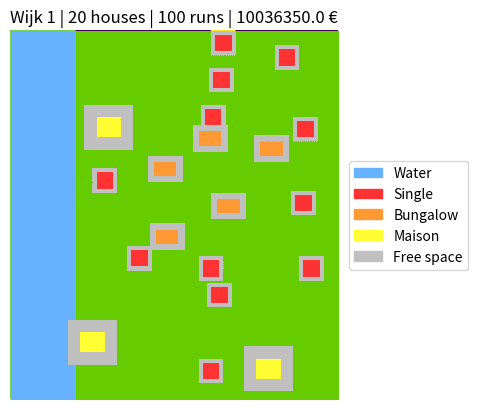
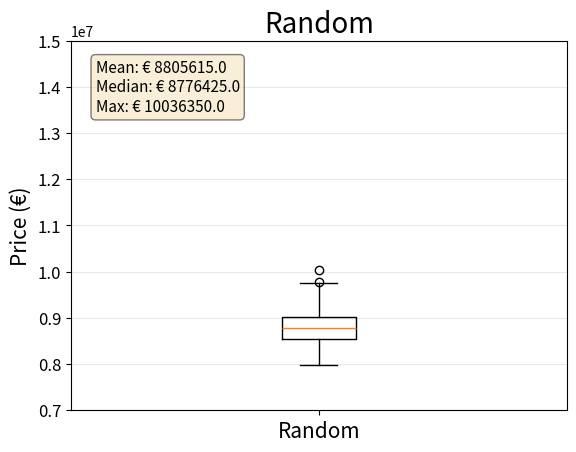

Reproduce these figures in Python, in order.
import random
import statistics
import csv
import numpy as np 
import matplotlib.pyplot as plt
import matplotlib.patches as mpatches
import matplotlib.colors


class Placing:

    """ All houses are being placed on the created gridmap called "neighbourhood". This 
    is done by scanning the ground for empty space after which the houses are placed one by one.
    Furthermore the water is created and placed. """

    def __init__(self, neighbourhood, houses, neighbourhood_type):
        
        self.neighbourhood = neighbourhood
        self.amount_single = int(houses * 0.6)
        self.amount_maison = int(houses * 0.15)
        self.amount_bungalow = int(houses * 0.25)
        self.neighbourhood_type = neighbourhood_type
        self.index_single = 1
        self.index_bungalow = 2
        self.index_maison = 3 
        self.index_water = 4
        self.index_free_space = 5

    def place_water(self):

        """ Depending on the type of neighbourhood, water is added on the gridmap. 
        The type of neighbourhood is given as an argument when calling the whole Class.
        The area where the water should be generated is changed from an "empty" value to a "water" value. """

        # change values in array to "water" values, when neighbourhood type is 1
        if self.neighbourhood_type == 1:
            self.neighbourhood[0:180, 0:32] = 4

        # change values in array to "water" values, when neighbourhood type is 2
        if self.neighbourhood_type == 2:
            self.neighbourhood[135:180, 0:32] = 4
            self.neighbourhood[0:45, 0:32] = 4
            self.neighbourhood[135:180, 128:160] = 4
            self.neighbourhood[0:45, 128:160] = 4

        # change values in array to "water" values, when neighbourhood type is 2
        if self.neighbourhood_type == 3:
            self.neighbourhood[50:130, 44:116] = 4

        return self.neighbourhood_type

    def place_single(self):

        """ Random coordinates for an single family home are generated and placed in the neighbourhood.
        If the area around the randomized coordinate fits this specific type of house, the house is placed and saved
        in the coordinates list. """

        # create empty coordinates list for each type of house
        single_coordinatenlijst = [[0,0]] * self.amount_single
        coordinaten_maison = [[0,0]] * self.amount_maison
        coordinaten_bungalow = [[0,0]] * self.amount_bungalow

        # amount of times a house is placed
        for i in range(0,self.amount_single):

            # generate random coordinates for the upper-left corner of a single family home
            # the coordinates should fit the range of the neighbourhood, which is dependent on the size of the house
            # the size of a single family home is 10x10 metres including obligatory free space
            # from the upper-left corner of the house, the ranges of the random coordinates should fall between 2-150 (x-axis) and 2-170 (y-axis)
            x = random.randrange(2,150)
            y = random.randrange(2,170)

            # create new coordinates whenever a coordinate does not meet the requirements
            check = True
            while check == True:

                # new coordinates when water present in new house
                if self.index_water in self.neighbourhood[y:(y+8),x:(x+8)]:
                    x = random.randrange(2,150)
                    y = random.randrange(2,170)

                # new coordinate when another house already present in new house
                elif self.index_single in self.neighbourhood[(y-2):(y+10),(x-2):(x+10)] or self.index_bungalow in self.neighbourhood[(y-2):(y+10),(x-2):(x+10)] or self.index_maison in self.neighbourhood[(y-2):(y+10),(x-2):(x+10)]:
                    x = random.randrange(2,150)
                    y = random.randrange(2,170)

                # new coordinate when obligatory free space from another house present in new house
                elif self.index_free_space in self.neighbourhood[y:(y+8),x:(x+8)]:
                    x = random.randrange(2,150)
                    y = random.randrange(2,170)

                # coordinate is valid
                else:
                    check = False

            # new coordinates are saved in coordinates list
            new_coor = [x,y]
            single_coordinatenlijst[i] = new_coor

            # draw house on the gridmap
            self.neighbourhood[(y - 2):(y + 10),(x - 2):(x + 10)] = 5
            self.neighbourhood[y:(y + 8),x:(x + 8)] = 1

        return single_coordinatenlijst

    def place_maison(self, coordinaten_single):

        """ Random coordinates for a maison are generated and placed in the neighbourhood.
        If the area around the randomized coordinate fits this specific type of house, the house is placed and saved
        in the coordinates list. """

        # create empty coordinates list of remaining house types
        coordinaten_maison = [[0,0]] * self.amount_maison
        maison_coordinatenlijst = coordinaten_maison
        coordinaten_bungalow = [[0,0]] * self.amount_bungalow

        # amount of times a house is placed
        for i in range(0,self.amount_maison):

            # generate random coordinates for the upper-left corner of a maison
            # the coordinates should fit the range of the neighbourhood, which is dependent on the size of the house
            # the size of a maison is 18x16 metres including obligatory free space
            # from the upper-left corner of the house, the ranges of the random coordinates should fall between 6-142 (x-axis) and 6-164 (y-axis)
            x = random.randrange(6,142)
            y = random.randrange(6,164)
            
            # create new coordinates whenever a coordinate does not meet the requirements
            check = True
            while check == True:

                # new coordinates when water present in new house
                if self.index_water in self.neighbourhood[y:(y+10),x:(x+12)]:
                    x = random.randrange(6,142)
                    y = random.randrange(6,164)

                # new coordinates when another house already present in new house
                elif self.index_single in self.neighbourhood[(y-6):(y+16),(x-6):(x+18)] or self.index_bungalow in self.neighbourhood[(y-6):(y+16),(x-6):(x+18)] or self.index_maison in self.neighbourhood[(y-6):(y+16),(x-6):(x+18)]:
                    x = random.randrange(6,142)
                    y = random.randrange(6,164)

                # new coordinates when obligatory free space from another house present in new house
                elif self.index_free_space in self.neighbourhood[y:(y+10),x:(x+12)]:
                    x = random.randrange(6,142)
                    y = random.randrange(6,164)

                # coordinate is valid
                else:
                    check = False

            # new coordinates are saved in coordinates list
            new_coor = [x,y]
            maison_coordinatenlijst[i] = new_coor

            # draw every house on the gridmap
            self.neighbourhood[(y - 6):(y + 16),(x - 6):(x + 18)] = 5
            self.neighbourhood[y:(y + 10),x:(x + 12)] = 3
        
        return maison_coordinatenlijst

    def place_bungalow(self, coordinaten_single, coordinaten_maison):

        """ Random coordinates for a bungalow are generated and placed in the neighbourhood.
        If the area around the randomized coordinate fits this specific type of house, the house is placed and saved
        in the coordinates list. """
         
        # create empty coordinates list for bungalow
        coordinaten_bungalow = [[0,0]] * self.amount_bungalow
        bungalow_coordinatenlijst = coordinaten_bungalow

        # amount of times a bungalow is placed
        for i in range(0,self.amount_bungalow):

            # generate random coordinates for the upper-left corner of a bungalow
            # the coordinates should fit the range of the neighbourhood, which is dependent on the size of the house
            # the size of a maison is 14x10 metres including obligatory free space
            # from the upper-left corner of the house, the ranges of the random coordinates should fall between 3-146 (x-axis) and 2-170 (y-axis)
            x = random.randrange(3,146)
            y = random.randrange(3,170)

            # create new coordinates whenever a coordinate does not meet the requirements
            check = True
            while check == True:

                # new coordinates when water present in new house
                if self.index_water in self.neighbourhood[y:(y+7),x:(x+11)]:
                    x = random.randrange(3,146)
                    y = random.randrange(3,170)

                # new coordinates when another house already present in new house
                elif self.index_single in self.neighbourhood[(y-3):(y+10),(x-3):(x+14)] or self.index_bungalow in self.neighbourhood[(y-3):(y+10),(x-3):(x+14)] or self.index_maison in self.neighbourhood[(y-3):(y+10),(x-3):(x+14)]:
                    x = random.randrange(3,146)
                    y = random.randrange(3,170)

                # new coordinates when obligatory free space from another house present in new house
                elif self.index_free_space in self.neighbourhood[y:(y+7),x:(x+11)]:
                    x = random.randrange(3,146)
                    y = random.randrange(3,170)
                
                # coordinate is valid
                else:
                    check = False

            # new coordinates are saved in coordinates list
            new_coor = [x,y]
            bungalow_coordinatenlijst[i] = new_coor

            # draw every house on the gridmap
            self.neighbourhood[(y - 3):(y + 10),(x - 3):(x + 14)] = 5
            self.neighbourhood[y:(y + 7),x:(x + 11)] = 2

        return bungalow_coordinatenlijst

class Price():

    """ In each method, the price of a certain housetype is calculated. 
    In the last method, the total price of the neighbourhood will be calculated.
    All houses have a default price, but for every meter of free space around a house, the value of a house will increase. """

    def __init__(self, neighbourhood, single_amount, bungalow_amount, maison_amount):
        
        self.neighbourhood = neighbourhood
        self.single_amount = single_amount
        self.bungalow_amount = bungalow_amount
        self.maison_amount = maison_amount
        
    def single_cost(self, coordinates):

        """ The total price for each single family house is calculated. 
        The extra price per house is dependent on the free space that surrounds the house. 
        This is done by looking up the coordinates of every house in the coordinates list saved when placing the houses. 
        From these coordinates the free space around the houses are checked and the total house price is being adjusted. """

        # set default price of a single family home
        self.single = 285000 

        # calculate percentage of extra housing worth per extra square meter space
        self.percentage_single = self.single * 0.03

        # make default total price of all single family houses
        self.total_single = self.single_amount * self.single

        # retrieve coordinates
        coordinateslist = coordinates

        # check the outline of every single family house for extra free space
        for coordinate in coordinateslist:
            single = 1 
            bungalow = 2 
            maison = 3      

            # free space is calculated by checking the distance between house and its surroundings.
            distance = 3 

            x_coordinaat = coordinate[0]
            y_coordinaat = coordinate[1]

            # check for free space around house until another house is found
            check = True
            while check == True:

                # the distance between house and its surroundings is increased by one for each run to check for more free space
                # the free space around a house is checked on each side (up, down, left and right)
                x = x_coordinaat - distance
                x_ver = x_coordinaat + 8 + distance
                y = y_coordinaat - distance
                y_ver = y_coordinaat + 8 + distance

                # reset coordinates when out of boundary, because extra free space is able to 'go over' the boundaries
                if x < 0:
                    x = 0 

                if x_ver > 160:
                    x_ver = 160

                if y < 0:
                    y = 0

                if y_ver > 180:
                    y_ver = 180

                # remove current house from the gridmap
                self.neighbourhood[(y_coordinaat - 2):(y_coordinaat + 10),(x_coordinaat - 2):(x_coordinaat + 10)] = 0
    
                # check for other house in given range of free space
                try:
                    if single in self.neighbourhood[y:y_ver, x:x_ver] or bungalow in self.neighbourhood[y:y_ver, x:x_ver] or maison in self.neighbourhood[y:y_ver, x:x_ver]:
                        check = False

                    # when no house is found, recalculate total price and add one extra meter of free space
                    else:
                        self.total_single = self.total_single + self.percentage_single
                        distance += 1
                
                # check for IndexError to be sure a coordinate does not go out of range
                except IndexError:
                    if single in self.neighbourhood[y:y_ver, x:x_ver] or bungalow in self.neighbourhood[y:y_ver, x:x_ver] or maison in self.neighbourhood[y:y_ver, x:x_ver]:
                        check = False
                    else:
                        self.total_single = self.total_single + self.percentage_single
                        distance += 1

            # redraw house on the gridmap
            self.neighbourhood[(y_coordinaat - 2):(y_coordinaat + 10),(x_coordinaat - 2):(x_coordinaat + 10)] = 5
            self.neighbourhood[y_coordinaat:(y_coordinaat + 8),x_coordinaat:(x_coordinaat + 8)] = 1

        return self.total_single
        
    def bungalow_cost(self, coordinates):

        """ The total price for each bungalow is calculated. 
        The extra price per house is dependent on the free space that surrounds the house. 
        This is done by looking up the coordinates of every house in the coordinates list saved when placing the houses. 
        From these coordinates the free space around the houses are checked and the total house price is being adjusted. """

        # set default price of a bungalow
        self.bungalow = 399000

        # calculate percentage of extra housing worth per extra square meter space
        self.percentage_bungalow = self.bungalow * 0.04

        # make default total price of all bungalows
        self.total_bungalow = self.bungalow_amount * self.bungalow

        # retrieve coordinates
        coordinateslist = coordinates

        # check the outline of every bungalow for extra free space
        for coordinate in coordinateslist:

            single = 1 
            bungalow = 2 
            maison = 3
            
            # free space is calculated by checking the distance between house and its surroundings.
            distance = 4

            x_coordinaat = coordinate[0]
            y_coordinaat = coordinate[1]
                        
            # check for free space around house until another house is found
            check = True
            while check == True:

                # distance between house and its surroundings is increased by one for each run to check for more free space
                # free space around a house is checked on each side (up, down, left and right)
                x = x_coordinaat - distance
                x_ver = x_coordinaat + 11 + distance
                y = y_coordinaat - distance
                y_ver = y_coordinaat + 7 + distance

                # reset coordinates when out of boundary, because extra free space is able to 'go over' the boundaries
                if x < 0:
                    x = 0 

                if x_ver > 160:
                    x_ver=160

                if y < 0:
                    y = 0
            
                if y_ver > 180:
                    y_ver = 180
   
                # remove current house from the gridmap
                self.neighbourhood[(y_coordinaat - 3):(y_coordinaat + 10),(x_coordinaat - 3):(x_coordinaat + 14)] = 0

                # check for other house in given range of free space
                try: 
                    if single in self.neighbourhood[y:y_ver, x:x_ver] or bungalow in self.neighbourhood[y:y_ver, x:x_ver] or maison in self.neighbourhood[y:y_ver, x:x_ver]:
                        check = False

                    # when no house is found, recalculate total price and add one extra meter of free space
                    else:
                        self.total_single = self.total_single + self.percentage_single
                        distance += 1 

                # check for IndexError to be sure a coordinate does not go out of range
                except IndexError:
                    if single in self.neighbourhood[y:y_ver, x:x_ver] or bungalow in self.neighbourhood[y:y_ver, x:x_ver] or maison in self.neighbourhood[y:y_ver, x:x_ver]:
                        check = False
                    else:
                        self.total_single = self.total_single + self.percentage_single
                        distance += 1 

            # redraw house on the gridmap
            self.neighbourhood[(y_coordinaat - 3):(y_coordinaat + 10),(x_coordinaat - 3):(x_coordinaat + 14)] = 5
            self.neighbourhood[y_coordinaat:(y_coordinaat + 7),x_coordinaat:(x_coordinaat + 11)] = 2

        return self.total_bungalow

    def maison_cost(self, coordinates):

        """ The total price for each maison is calculated. 
        The extra price per house is dependent on the free space that surrounds the house. 
        This is done by looking up the coordinates of every house in the coordinates list saved when placing the houses. 
        From these coordinates the free space around the houses are checked and the total house price is being adjusted. """
        
        # set default price of a maison
        self.maison = 610000

        # calculate percentage of extra housing worth per extra square meter space
        self.percentage_maison = self.maison * 0.06

        # make default total price of all maisons
        self.total_maison = self.maison_amount * self.maison

        # getting the coordinates from placing class
        coordinateslist = coordinates

        # check the outline of every maison
        for coordinate in coordinateslist:

            # free space is calculated by checking the distance between house and its surroundings.
            distance = 7

            x_coordinaat = coordinate[0]
            y_coordinaat = coordinate[1]
            
            single = 1 
            bungalow = 2 
            maison = 3 
            
            # check for free space around house until another house is found
            check = True
            while check == True:

                # distance between house and its surroundings is increased by one for each run to check for more free space
                # free space around a house is checked on each side (up, down, left and right)
                x = x_coordinaat - distance
                x_ver = x_coordinaat + 12 + distance
                y = y_coordinaat - distance
                y_ver = y_coordinaat + 10 + distance

                # reset coordinates when out of boundary, because extra free space is able to 'go over' the boundaries
                if x < 0:
                    x = 0 

                if x_ver > 160:
                    x_ver = 160

                if y < 0:
                    y = 0
                
                if y_ver > 180:
                    y_ver = 180
                
                # remove current house from the gridmap
                self.neighbourhood[(y_coordinaat-6):(y_coordinaat+16), (x_coordinaat-6):(x_coordinaat+18)] = 0

                # check for other house in given range of free space
                try: 
                    if single in self.neighbourhood[y:y_ver, x:x_ver] or bungalow in self.neighbourhood[y:y_ver, x:x_ver] or maison in self.neighbourhood[y:y_ver, x:x_ver]:
                        check = False

                    # when no house is found, recalculate total price and add one extra meter of free space
                    else:
                        self.total_maison = self.total_maison + self.percentage_maison
                        distance += 1

                # check for IndexError to be sure a coordinate does not go out of range
                except IndexError:
                    if single in self.neighbourhood[y:y_ver, x:x_ver] or bungalow in self.neighbourhood[y:y_ver, x:x_ver] or maison in self.neighbourhood[y:y_ver, x:x_ver]:
                        check = False
                    else:
                        self.total_maison = self.total_maison + self.percentage_maison
                        distance += 1

            # redraw house on the gridmap
            self.neighbourhood[(y_coordinaat - 6):(y_coordinaat + 16),(x_coordinaat - 6):(x_coordinaat + 18)] = 5
            self.neighbourhood[y_coordinaat:(y_coordinaat + 10),x_coordinaat:(x_coordinaat + 12)] = 3
        
        return self.total_maison

    def total(self, coordinaten_maison, coordinaten_bungalow, coordinaten_single):
        
        """ The total price of the whole neighbourhood is calculated. 
        This is done by adding up each housing type's total price.
        Each housing type their method is called. """

        omzet_single = self.single_cost(coordinaten_single)
        omzet_bungalow = self.bungalow_cost(coordinaten_bungalow)
        omzet_maison = self.maison_cost(coordinaten_maison)
       
        total_price = omzet_single + omzet_bungalow + omzet_maison

        return total_price


def main():
    
    # settings
    neighbourhood_type = 1
    houses = 20
    runs = 100

    # initialize variables
    amount_single = int(houses * 0.6)
    amount_bungalow = int(houses * 0.25)
    amount_maison = int(houses * 0.15)
    highest_price_move = 0
    total_prices = []

    for i in range(runs):
        print("Run", (i+1))

        # create a 160 x 180 gridmap
        x, y = (160, 180) 
        neighbourhood = [[0 for i in range(x)] for j in range(y)]
        neighbourhood = np.array(neighbourhood)

        # adding houses
        price = Price(neighbourhood, amount_single, amount_bungalow, amount_maison)
        place = Placing(neighbourhood, houses, neighbourhood_type)

        # create the different water values of the gridmap
        place.place_water()

        coordinaten_single = place.place_single()
        coordinaten_maison = place.place_maison(coordinaten_single)
        coordinaten_bungalow = place.place_bungalow(coordinaten_single, coordinaten_maison)

        total_price = price.total(coordinaten_maison, coordinaten_bungalow, coordinaten_single)
        total_prices.append(total_price)

        # save current neighbourhood with the highest price
        if total_price >= max(total_prices):
            neighbourhood_max = neighbourhood
            print(max(total_prices))

    # calculate and show statistics
    mean = statistics.mean(total_prices)
    median = statistics.median(total_prices)
    print()
    print("Wijk", neighbourhood_type, ":", runs, "runs")
    print("Mean:", mean)
    print("Max:", max(total_prices))
    print()

    # create visualization
    H = np.array(neighbourhood_max)
    plt.imshow(H)
    ca = np.array([[0, 102, 204, 0],
                  [1, 255, 51, 51],
                  [2, 255, 153, 51],
                  [3, 255, 255, 51],
                  [4, 102, 178, 255],
                  [5, 192, 192, 192]])
    colors = ca[ca[:,0].argsort()][:,1:]/255.
    cmap = matplotlib.colors.ListedColormap(colors)
    plt.pcolor(H, cmap = cmap)
    plt.title("Wijk " + str(neighbourhood_type) + " | " + str(houses) + " houses | " + str(runs) + " runs | " + str(max(total_prices)) + " €")
    plt.axis('off')

    # create legend for visualization
    sing = mpatches.Patch(color=colors[1], label="Single")
    bung = mpatches.Patch(color=colors[2], label="Bungalow")
    mais = mpatches.Patch(color=colors[3], label="Maison")
    wat = mpatches.Patch(color=colors[4], label="Water")
    extr = mpatches.Patch(color=colors[5], label="Free space")
    plt.legend(handles=[wat,sing,bung,mais,extr], bbox_to_anchor=(1.01, 0.5), loc='center left')

    # create boxplot
    fig, ax1 = plt.subplots()
    ax1.boxplot(total_prices)
    ax1.yaxis.grid(True, linestyle='-', which='major', color='lightgrey', alpha=0.5)
    plt.title("Random", fontsize= 20)
    ax1.set_ylabel("Price (€)", fontsize = 15)
    ax1.tick_params(axis = 'y', labelsize = 12)
    plt.xticks([1], ["Random"],fontsize= 15)
    bottom = 7000000
    top = 15000000
    ax1.set_ylim(bottom, top)
    props = dict(boxstyle='round', facecolor='wheat', alpha=0.5)
    text = "Mean: € " + str(mean) + "\nMedian: € " + str(median) + "\nMax: € " + str(max(total_prices))
    ax1.text(0.05, 0.95, text, transform=ax1.transAxes, fontsize=11,
        verticalalignment='top', bbox=props)
    plt.show()

    # saving in csv file
    with open("output_random.csv","w+") as my_csv:
        csvWriter = csv.writer(my_csv,delimiter=',')
        csvWriter.writerows(neighbourhood_max)


if __name__ == '__main__':
    main()
